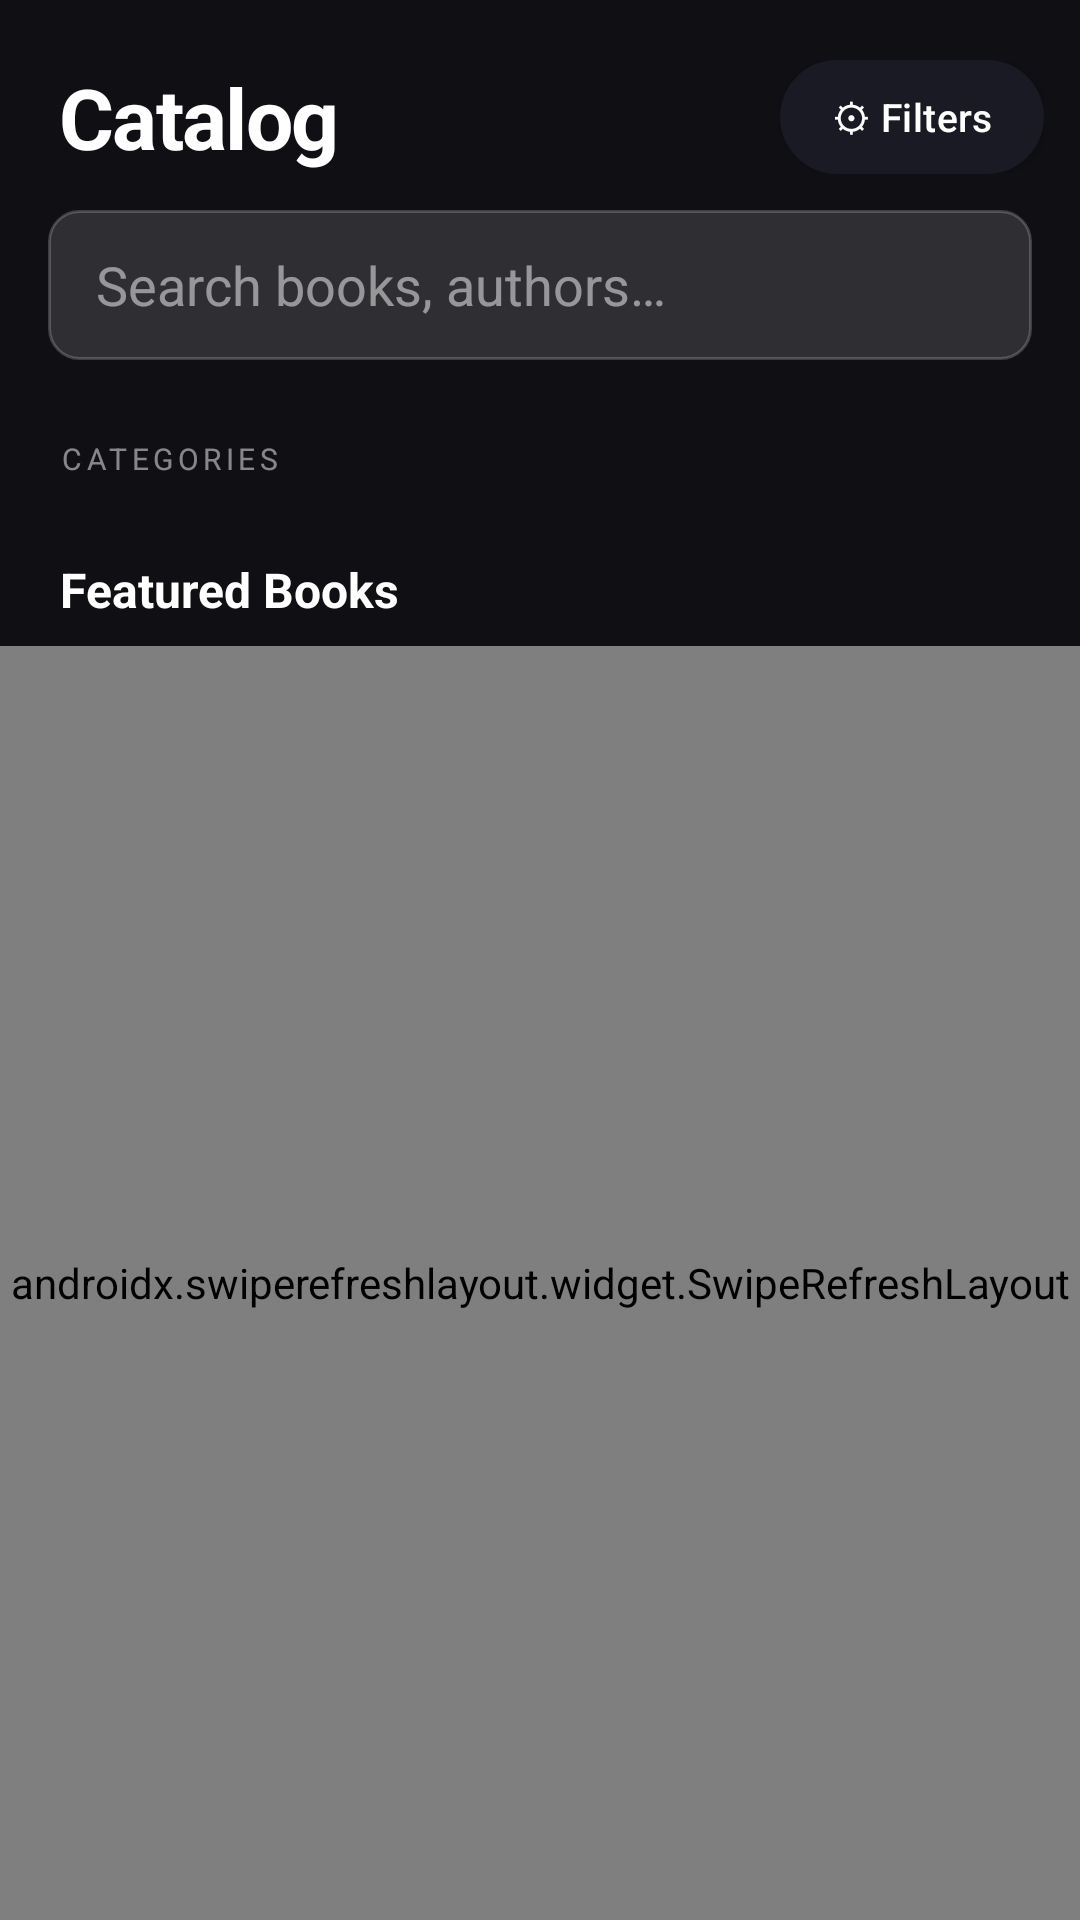

Produce the Android XML layout that renders to this screen, including the resource entries it uses.
<!-- AndroidManifest.xml: application theme Theme.BookStore -->
<!-- res/layout/fragment_catalog.xml -->
<?xml version="1.0" encoding="utf-8"?>
<LinearLayout xmlns:android="http://schemas.android.com/apk/res/android"
    android:layout_width="match_parent"
    android:layout_height="match_parent"
    android:orientation="vertical"
    android:background="@color/background">

    
    <LinearLayout
        android:layout_width="match_parent"
        android:layout_height="wrap_content"
        android:orientation="horizontal"
        android:gravity="center_vertical"
        android:paddingStart="20dp"
        android:paddingEnd="12dp"
        android:paddingTop="20dp"
        android:paddingBottom="12dp">

        <TextView
            android:layout_width="0dp"
            android:layout_height="wrap_content"
            android:layout_weight="1"
            android:text="Catalog"
            android:textColor="#FFFFFF"
            android:textSize="28sp"
            android:letterSpacing="-0.02"
            android:textStyle="bold" />

        
        <Button
            android:id="@+id/btnToggleFilters"
            android:layout_width="wrap_content"
            android:layout_height="38dp"
            android:background="@drawable/bg_chip_dark"
            android:paddingStart="16dp"
            android:paddingEnd="16dp"
            android:text="⚙ Filters"
            android:textAllCaps="false"
            android:textColor="#FFFFFF"
            android:textSize="13sp"
            android:letterSpacing="0.01" />

    </LinearLayout>

    
    <EditText
        android:id="@+id/etSearch"
        android:layout_width="match_parent"
        android:layout_height="50dp"
        android:layout_marginStart="16dp"
        android:layout_marginEnd="16dp"
        android:layout_marginBottom="12dp"
        android:background="@drawable/bg_input"
        android:hint="Search books, authors…"
        android:inputType="text"
        android:paddingStart="16dp"
        android:paddingEnd="16dp"
        android:singleLine="true"
        android:textColor="#FFFFFF"
        android:textColorHint="#80FFFFFF" />

    
    <LinearLayout
        android:id="@+id/filterPanel"
        android:layout_width="match_parent"
        android:layout_height="wrap_content"
        android:orientation="vertical"
        android:visibility="gone"
        android:background="@color/surface"
        android:paddingTop="16dp"
        android:paddingBottom="20dp"
        android:paddingStart="16dp"
        android:paddingEnd="16dp">

        
        <TextView
            android:layout_width="wrap_content"
            android:layout_height="wrap_content"
            android:text="PRICE RANGE"
            android:textColor="#80FFFFFF"
            android:textSize="10sp"
            android:letterSpacing="0.15"
            android:paddingBottom="8dp" />

        
        <LinearLayout
            android:layout_width="match_parent"
            android:layout_height="wrap_content"
            android:orientation="horizontal">

            <EditText
                android:id="@+id/etMinPrice"
                android:layout_width="0dp"
                android:layout_height="46dp"
                android:layout_weight="1"
                android:background="@drawable/bg_input"
                android:hint="Min $"
                android:inputType="numberDecimal"
                android:paddingStart="14dp"
                android:paddingEnd="14dp"
                android:textColor="#FFFFFF"
                android:textColorHint="#60FFFFFF" />

            <View
                android:layout_width="10dp"
                android:layout_height="0dp" />

            <EditText
                android:id="@+id/etMaxPrice"
                android:layout_width="0dp"
                android:layout_height="46dp"
                android:layout_weight="1"
                android:background="@drawable/bg_input"
                android:hint="Max $"
                android:inputType="numberDecimal"
                android:paddingStart="14dp"
                android:paddingEnd="14dp"
                android:textColor="#FFFFFF"
                android:textColorHint="#60FFFFFF" />

        </LinearLayout>

        
        <TextView
            android:layout_width="wrap_content"
            android:layout_height="wrap_content"
            android:text="SORT BY"
            android:textColor="#80FFFFFF"
            android:textSize="10sp"
            android:letterSpacing="0.15"
            android:paddingTop="16dp"
            android:paddingBottom="8dp" />

        
        <LinearLayout
            android:layout_width="match_parent"
            android:layout_height="wrap_content"
            android:orientation="horizontal"
            android:gravity="center_vertical">

            <Spinner
                android:id="@+id/spinnerSort"
                android:layout_width="0dp"
                android:layout_height="46dp"
                android:layout_weight="1"
                android:background="@drawable/bg_input"
                android:paddingStart="10dp"
                android:paddingEnd="10dp" />

            <CheckBox
                android:id="@+id/cbInStock"
                android:layout_width="wrap_content"
                android:layout_height="wrap_content"
                android:layout_marginStart="16dp"
                android:text="In stock"
                android:textColor="#FFFFFF"
                android:textSize="13sp"
                android:buttonTint="#FFFFFF" />

        </LinearLayout>

        
        <Button
            android:id="@+id/btnClearFilters"
            android:layout_width="match_parent"
            android:layout_height="42dp"
            android:layout_marginTop="16dp"
            android:background="@drawable/bg_chip_dark"
            android:text="✕  Clear Filters"
            android:textAllCaps="false"
            android:textColor="#FF6B6B"
            android:textSize="13sp" />

    </LinearLayout>

    
    <TextView
        android:layout_width="match_parent"
        android:layout_height="wrap_content"
        android:paddingStart="20dp"
        android:paddingTop="14dp"
        android:paddingBottom="4dp"
        android:text="CATEGORIES"
        android:textColor="#80FFFFFF"
        android:textSize="10sp"
        android:letterSpacing="0.15" />

    
    <androidx.recyclerview.widget.RecyclerView
        android:id="@+id/rvCategories"
        android:layout_width="match_parent"
        android:layout_height="wrap_content"
        android:layout_marginTop="6dp"
        android:clipToPadding="false"
        android:orientation="horizontal"
        android:paddingStart="16dp"
        android:paddingEnd="16dp" />

    
    <TextView
        android:id="@+id/tvResultCount"
        android:layout_width="match_parent"
        android:layout_height="wrap_content"
        android:paddingStart="20dp"
        android:paddingTop="16dp"
        android:paddingBottom="8dp"
        android:text="Featured Books"
        android:textColor="#FFFFFF"
        android:textSize="16sp"
        android:textStyle="bold" />

    
    <androidx.swiperefreshlayout.widget.SwipeRefreshLayout
        android:id="@+id/swipeRefresh"
        android:layout_width="match_parent"
        android:layout_height="0dp"
        android:layout_weight="1">

        <androidx.recyclerview.widget.RecyclerView
            android:id="@+id/rvBooks"
            android:layout_width="match_parent"
            android:layout_height="match_parent"
            android:clipToPadding="false"
            android:paddingStart="12dp"
            android:paddingEnd="12dp"
            android:paddingBottom="12dp" />

    </androidx.swiperefreshlayout.widget.SwipeRefreshLayout>

</LinearLayout>
<!-- resources referenced by this layout -->
<resources>
  <color name="background">#0F0F14</color>
  <color name="surface">#1A1A24</color>
  <!-- drawable bg_chip_dark (drawable) -->
  <?xml version="1.0" encoding="utf-8"?>
  <shape xmlns:android="http://schemas.android.com/apk/res/android">
      <solid android:color="@color/surface" />
      <corners android:radius="20dp" />
  </shape>
  <!-- drawable bg_input (drawable) -->
  <?xml version="1.0" encoding="utf-8"?>
  <shape xmlns:android="http://schemas.android.com/apk/res/android"
      android:shape="rectangle">
      <solid android:color="#22FFFFFF" />     
      <stroke android:width="1dp" android:color="#33FFFFFF" />   
      <corners android:radius="10dp" />
  </shape>
  <style name="Theme.BookStore" parent="Theme.MaterialComponents.DayNight.NoActionBar">
          <item name="colorPrimary">@color/primary</item>
          <item name="colorPrimaryVariant">@color/primary_dark</item>
          <item name="colorOnPrimary">@color/white</item>
          <item name="android:windowBackground">@color/background</item>
          <item name="android:statusBarColor">@color/background</item>
          <item name="android:navigationBarColor">@color/background</item>
      </style>
  <color name="primary">#2D6EF5</color>
  <color name="primary_dark">#1A4FBF</color>
  <color name="white">#FFFFFF</color>
</resources>
